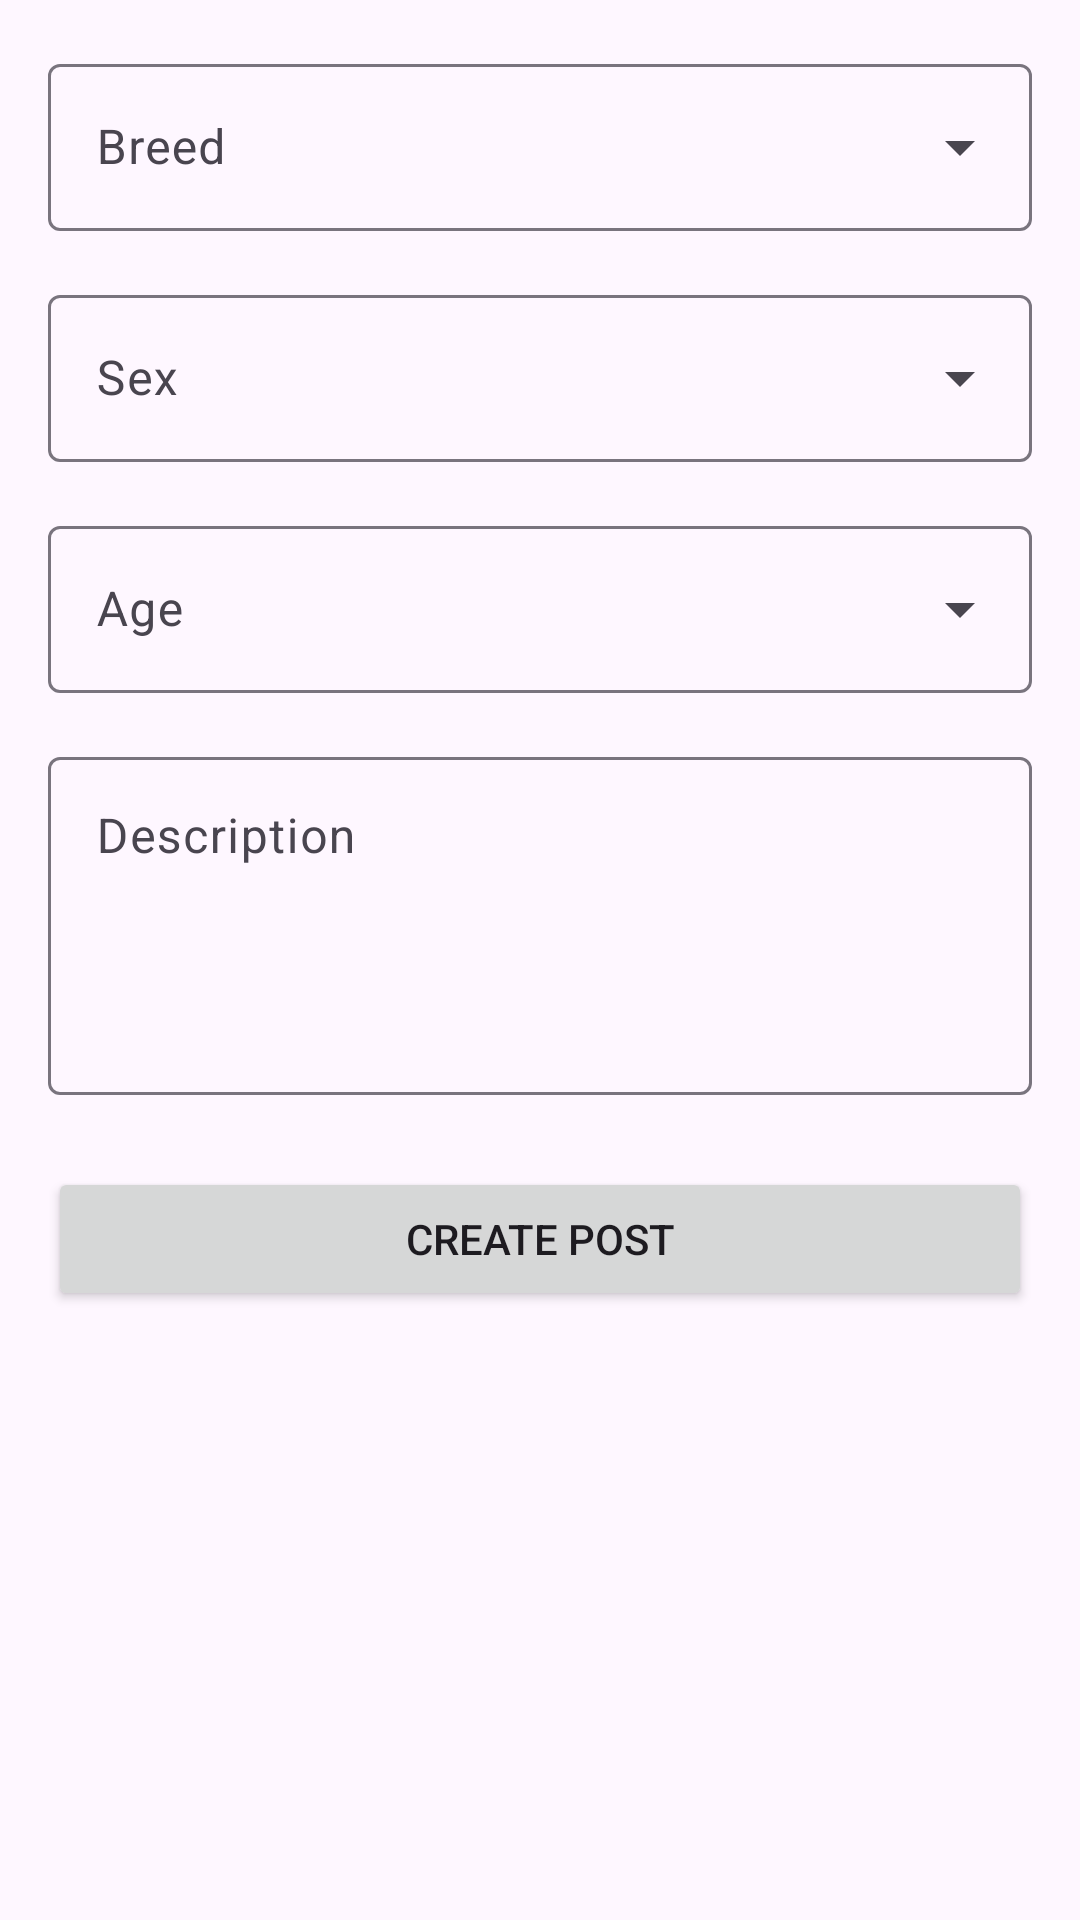

Reconstruct the res/layout file that produces this screen, plus the resources it refers to.
<!-- AndroidManifest.xml: application theme Theme.Material3.Light -->
<!-- res/layout/activity_create_post.xml -->
<?xml version="1.0" encoding="utf-8"?>
<androidx.constraintlayout.widget.ConstraintLayout xmlns:android="http://schemas.android.com/apk/res/android"
    xmlns:app="http://schemas.android.com/apk/res-auto"
    android:layout_width="match_parent"
    android:layout_height="match_parent"
    android:padding="16dp">

    <com.google.android.material.textfield.TextInputLayout
        android:id="@+id/breedLayout"
        style="@style/Widget.Material3.TextInputLayout.OutlinedBox.ExposedDropdownMenu"
        android:layout_width="match_parent"
        android:layout_height="wrap_content"
        android:hint="Breed"
        app:layout_constraintTop_toTopOf="parent">

        <AutoCompleteTextView
            android:id="@+id/spinnerBreed"
            android:layout_width="match_parent"
            android:layout_height="wrap_content"
            android:inputType="none"/>

    </com.google.android.material.textfield.TextInputLayout>

    <com.google.android.material.textfield.TextInputLayout
        android:id="@+id/sexLayout"
        style="@style/Widget.Material3.TextInputLayout.OutlinedBox.ExposedDropdownMenu"
        android:layout_width="match_parent"
        android:layout_height="wrap_content"
        android:layout_marginTop="16dp"
        android:hint="Sex"
        app:layout_constraintTop_toBottomOf="@id/breedLayout">

        <AutoCompleteTextView
            android:id="@+id/spinnerSex"
            android:layout_width="match_parent"
            android:layout_height="wrap_content"
            android:inputType="none"/>

    </com.google.android.material.textfield.TextInputLayout>

    <com.google.android.material.textfield.TextInputLayout
        android:id="@+id/ageLayout"
        style="@style/Widget.Material3.TextInputLayout.OutlinedBox.ExposedDropdownMenu"
        android:layout_width="match_parent"
        android:layout_height="wrap_content"
        android:layout_marginTop="16dp"
        android:hint="Age"
        app:layout_constraintTop_toBottomOf="@id/sexLayout">

        <AutoCompleteTextView
            android:id="@+id/spinnerAge"
            android:layout_width="match_parent"
            android:layout_height="wrap_content"
            android:inputType="none"/>

    </com.google.android.material.textfield.TextInputLayout>

    <com.google.android.material.textfield.TextInputLayout
        android:id="@+id/descriptionLayout"
        style="@style/Widget.Material3.TextInputLayout.OutlinedBox"
        android:layout_width="match_parent"
        android:layout_height="wrap_content"
        android:layout_marginTop="16dp"
        android:hint="Description"
        app:layout_constraintTop_toBottomOf="@id/ageLayout">

        <com.google.android.material.textfield.TextInputEditText
            android:id="@+id/editDescription"
            android:layout_width="match_parent"
            android:layout_height="wrap_content"
            android:gravity="top"
            android:inputType="textMultiLine"
            android:lines="4" />

    </com.google.android.material.textfield.TextInputLayout>

    <Button
        android:id="@+id/btnCreatePost"
        android:layout_width="match_parent"
        android:layout_height="wrap_content"
        android:layout_marginTop="24dp"
        android:text="Create Post"
        app:layout_constraintTop_toBottomOf="@id/descriptionLayout" />

    <ProgressBar
        android:id="@+id/progressBar"
        android:layout_width="wrap_content"
        android:layout_height="wrap_content"
        android:visibility="gone"
        app:layout_constraintBottom_toBottomOf="parent"
        app:layout_constraintEnd_toEndOf="parent"
        app:layout_constraintStart_toStartOf="parent"
        app:layout_constraintTop_toTopOf="parent" />

</androidx.constraintlayout.widget.ConstraintLayout>
<!-- resources referenced by this layout -->
<resources>

</resources>
